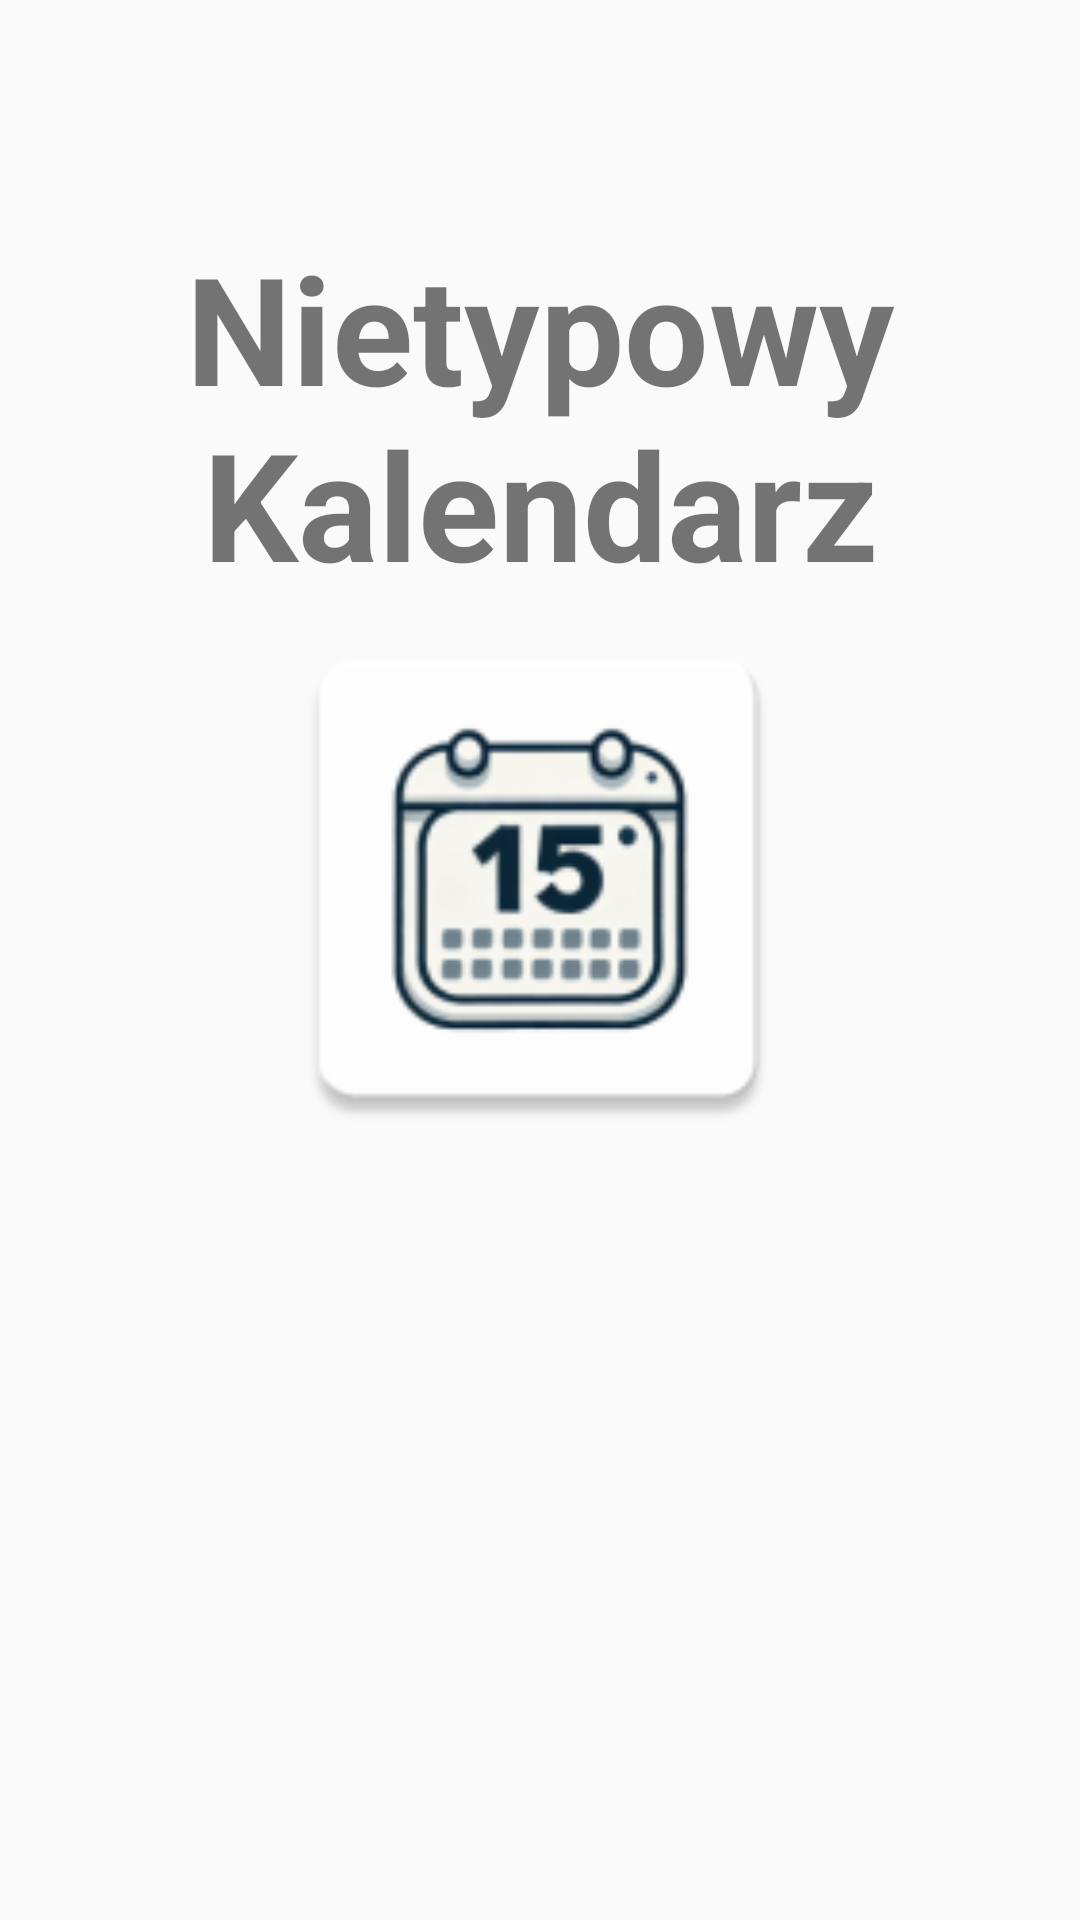

Reconstruct the res/layout file that produces this screen, plus the resources it refers to.
<!-- AndroidManifest.xml: activity theme Theme.KalendarzSemi.Light -->
<!-- res/layout/activity_splash.xml -->
<?xml version="1.0" encoding="utf-8"?>
<androidx.constraintlayout.widget.ConstraintLayout xmlns:android="http://schemas.android.com/apk/res/android"
    xmlns:app="http://schemas.android.com/apk/res-auto"
    android:layout_width="match_parent"
    android:layout_height="match_parent">

    <TextView
        android:id="@+id/appNameTextView"
        android:layout_width="wrap_content"
        android:layout_height="wrap_content"
        android:layout_gravity="center"
        android:gravity="center"
        android:text="@string/app_name"
        android:textSize="50sp"
        android:textStyle="bold"
        app:layout_constraintBottom_toBottomOf="parent"
        app:layout_constraintEnd_toEndOf="parent"
        app:layout_constraintHorizontal_bias="0.0"
        app:layout_constraintStart_toStartOf="parent"
        app:layout_constraintTop_toTopOf="parent"
        app:layout_constraintVertical_bias="0.147" />

    <ImageView
        android:id="@+id/logoImageView"
        android:layout_width="190dp"
        android:layout_height="184dp"
        android:layout_gravity="center"
        android:contentDescription="@string/app_logo_desc"
        android:src="@mipmap/ic_launcher"
        app:layout_constraintBottom_toBottomOf="parent"
        app:layout_constraintEnd_toEndOf="parent"
        app:layout_constraintHorizontal_bias="0.497"
        app:layout_constraintStart_toStartOf="parent"
        app:layout_constraintTop_toBottomOf="@+id/appNameTextView"
        app:layout_constraintVertical_bias="0.0" />


</androidx.constraintlayout.widget.ConstraintLayout>
<!-- resources referenced by this layout -->
<resources>
  <!-- mipmap ic_launcher: webp bitmap (mipmap-hdpi, 2678 bytes) -->
  <string name="app_logo_desc">splash screen logo</string>
  <string name="app_name">Nietypowy Kalendarz</string>
  <style name="Theme.KalendarzSemi.Light" parent="Theme.AppCompat.Light.NoActionBar">
          <item name="colorPrimary">@color/background_color_light</item>
          <item name="colorPrimaryDark">@color/background_color_light</item>
          <item name="colorAccent">@color/button_color_light</item>
          <item name="android:textColorPrimary">@color/primary_text_color_light</item>
          <item name="android:textColorSecondary">@color/secondary_text_color_light</item>
      </style>
  <color name="background_color_light">#FFFFFF</color>
  <color name="button_color_light">#146aff</color>
  <color name="primary_text_color_light">#000000</color>
  <color name="secondary_text_color_light">#757575</color>
</resources>
